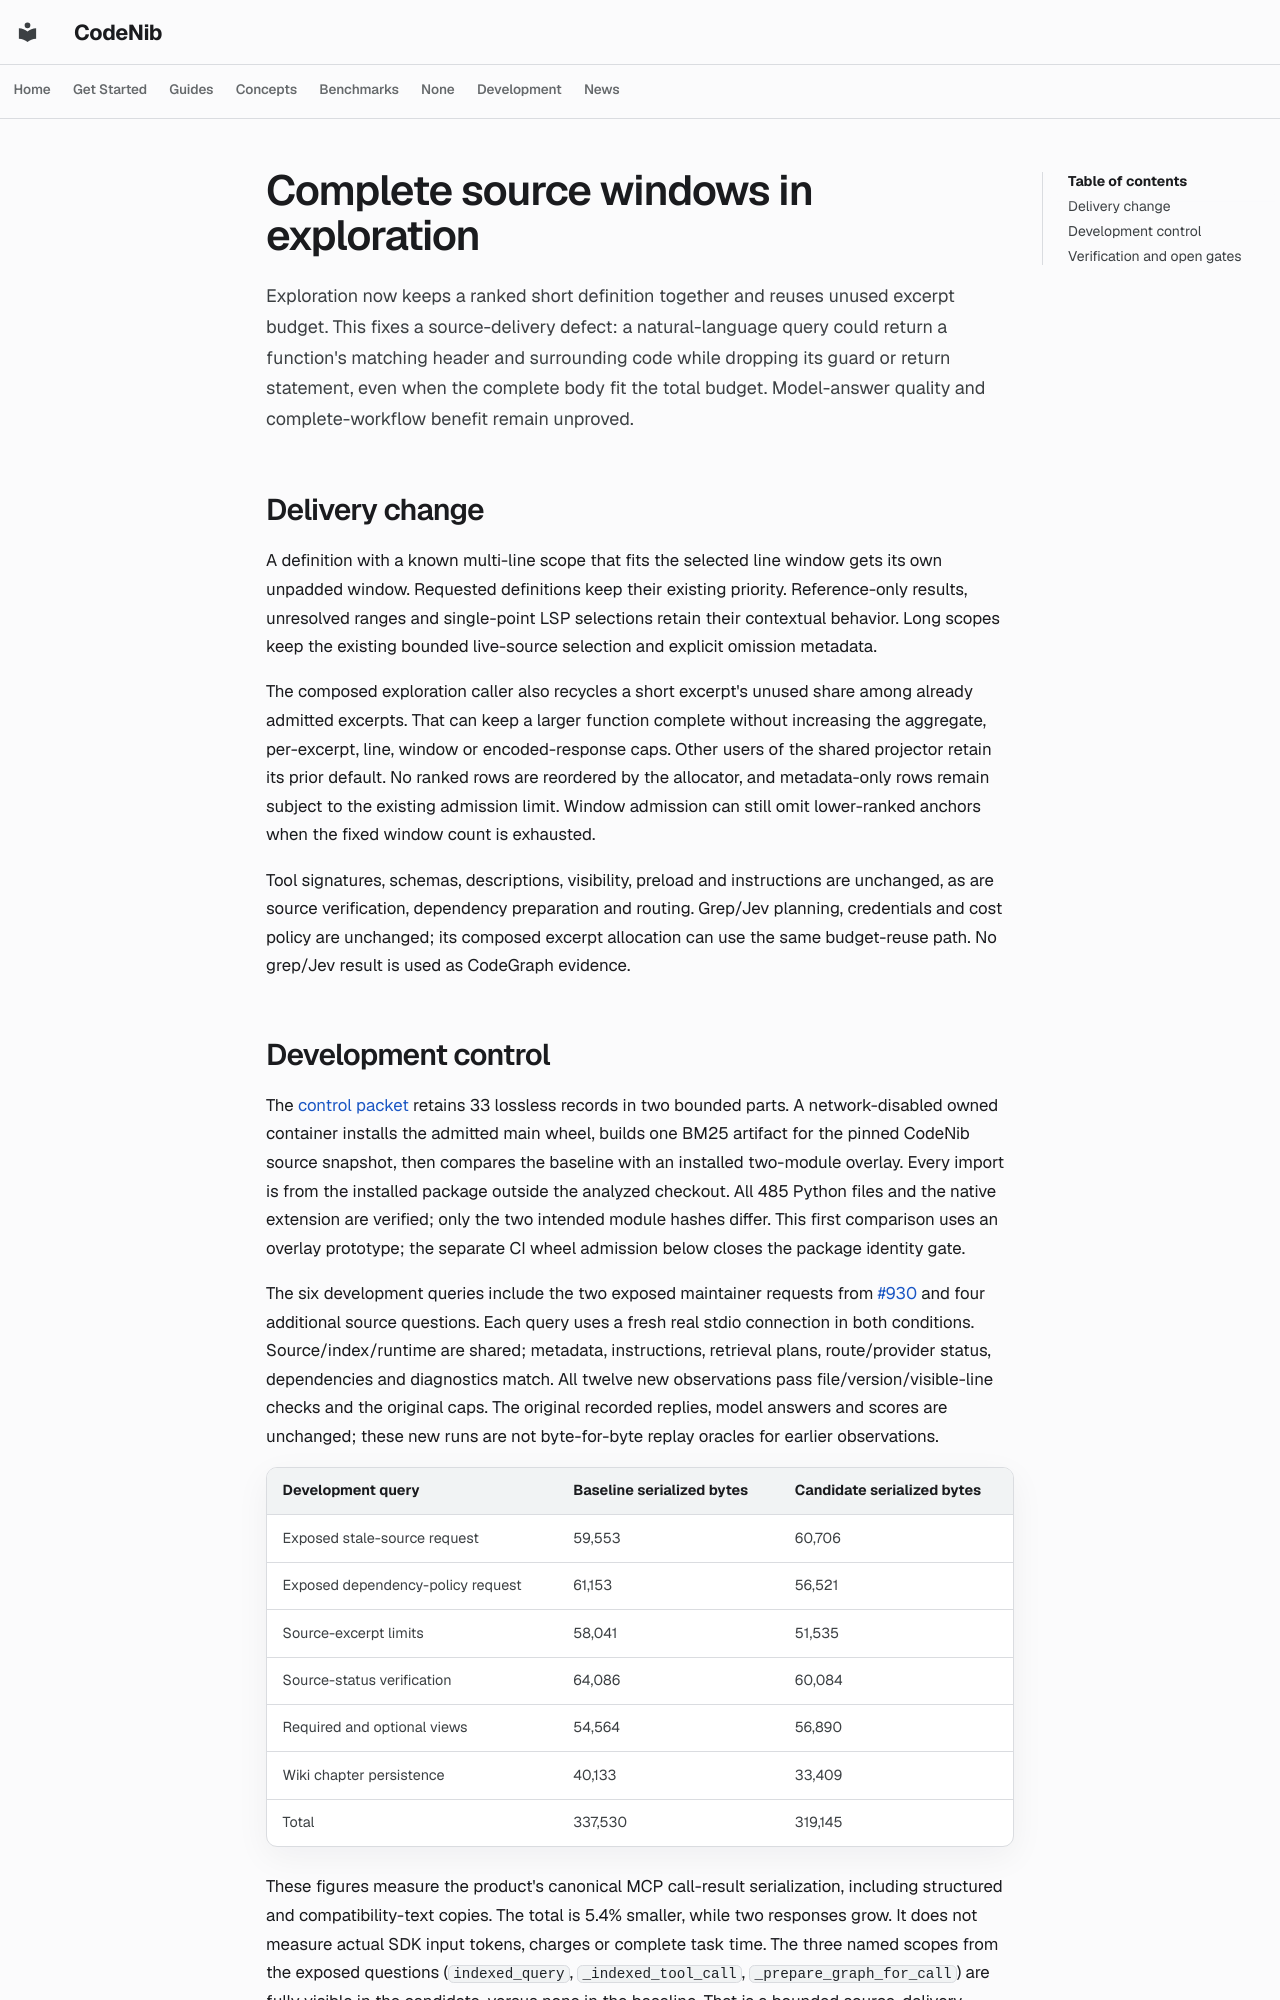

repository: sysevol-ai/CodeNib · page: experiments/codegraph_complete_source_windows/index.html · generator: mkdocs

# Complete source windows in exploration

Exploration now keeps a ranked short definition together and reuses unused
excerpt budget. This fixes a source-delivery defect: a natural-language query
could return a function's matching header and surrounding code while dropping
its guard or return statement, even when the complete body fit the total budget.
Model-answer quality and complete-workflow benefit remain unproved.

## Delivery change

A definition with a known multi-line scope that fits the selected line window
gets its own unpadded window. Requested definitions keep their existing priority.
Reference-only results, unresolved ranges and single-point LSP selections retain
their contextual behavior. Long scopes keep the existing bounded live-source
selection and explicit omission metadata.

The composed exploration caller also recycles a short excerpt's unused share
among already admitted excerpts. That can keep a larger function complete
without increasing the aggregate, per-excerpt, line, window or encoded-response
caps. Other users of the shared projector retain its prior default. No ranked
rows are reordered by the allocator, and metadata-only rows remain subject to
the existing admission limit. Window admission can still omit lower-ranked
anchors when the fixed window count is exhausted.

Tool signatures, schemas, descriptions, visibility, preload and instructions
are unchanged, as are source verification, dependency preparation and routing.
Grep/Jev planning, credentials and cost policy are unchanged; its composed
excerpt allocation can use the same budget-reuse path. No grep/Jev result is
used as CodeGraph evidence.

## Development control

The [control packet](codegraph_complete_source_windows_2026_10_30.json)
retains 33 lossless records in two bounded parts. A network-disabled owned
container installs the admitted main wheel, builds one BM25 artifact for the
pinned CodeNib source snapshot, then compares the baseline with an installed
two-module overlay. Every import is from the installed package outside the
analyzed checkout. All 485 Python files and the native extension are verified;
only the two intended module hashes differ. This first comparison uses an
overlay prototype; the separate CI wheel admission below closes the package
identity gate.

The six development queries include the two exposed maintainer requests from
[#930](https://github.com/sysevol-ai/CodeNib/pull/930) and four additional
source questions. Each query uses a fresh real stdio connection in both
conditions. Source/index/runtime are shared; metadata, instructions, retrieval
plans, route/provider status, dependencies and diagnostics match. All twelve
new observations pass file/version/visible-line checks and the original caps.
The original recorded replies, model answers and scores are unchanged; these
new runs are not byte-for-byte replay oracles for earlier observations.

| Development query | Baseline serialized bytes | Candidate serialized bytes |
| --- | --- | --- |
| Exposed stale-source request | 59,553 | 60,706 |
| Exposed dependency-policy request | 61,153 | 56,521 |
| Source-excerpt limits | 58,041 | 51,535 |
| Source-status verification | 64,086 | 60,084 |
| Required and optional views | 54,564 | 56,890 |
| Wiki chapter persistence | 40,133 | 33,409 |
| Total | 337,530 | 319,145 |

These figures measure the product's canonical MCP call-result serialization,
including structured and compatibility-text copies. The total is 5.4% smaller,
while two responses grow. It does not measure actual SDK input tokens, charges
or complete task time. The three named scopes from the exposed questions
(`indexed_query`, `_indexed_tool_call`, `_prepare_graph_for_call`) are fully
visible in the candidate, versus none in the baseline. That is a bounded
source-delivery diagnostic, not recall, answer correctness or an independent
success confirmation. Both conditions use BM25-only retrieval with graph
routing unavailable; no typed-graph use is established.
